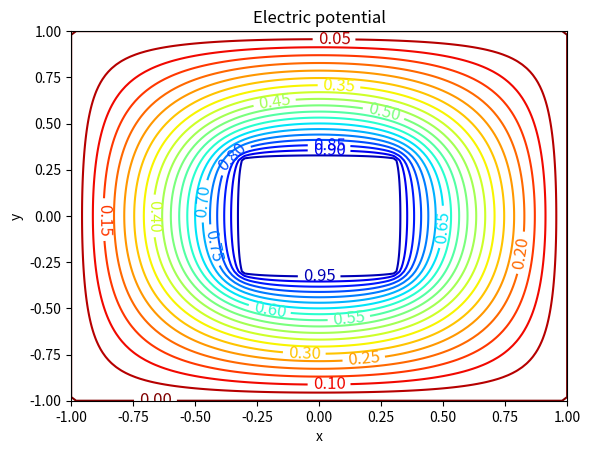

Python code for this plot: (Note: this script raises an exception after producing the figure.)
# -*- coding: utf-8 -*-
import numpy as np 
import matplotlib.cm as cm
import matplotlib.pyplot as plt 
from mpl_toolkits.mplot3d import Axes3D
from copy import deepcopy
v = []
for i in range(101):    
    row_i = []
    for j in range(101):
        if i == 0 or i == 100 or j == 0 or j == 100:
            voltage = 0
        elif 35<=i<=65 and 35<=j<=65:
            voltage = 1
        else:
            voltage = 0
        row_i.append(voltage)
    v.append(row_i)
def update_V(v):
    delta_V = 0
    for i in range(101):    
        for j in range(101):
            if i == 0 or i == 100 or j == 0 or j == 100:
                pass
            elif 35<=i<=65 and 35<=j<=65:
                pass
            else:
                voltage_new = (v[i+1][j]+v[i-1][j]+v[i][j+1]+v[i][j-1])/4.0
                voltage_old = v[i][j]
                delta_V += abs(voltage_new - voltage_old)
                v[i][j] = voltage_new
    return v, delta_V
def Laplace_calculate(v):   
    epsilon = 10**(-5)*101**2
    delta_V = 0
    N_iter = 0
    while delta_V >= epsilon or N_iter <= 10:
        v, delta_V = update_V(v)
        N_iter += 1
    return v
x = np.linspace(-1,1,101)
y = np.linspace(-1,1,101)
X, Y = np.meshgrid(x, y)
Z = Laplace_calculate(v)
Ex = deepcopy(Z)
Ey = deepcopy(Z)
E = deepcopy(Z)
for i in range(101):
    for j in range(101):
        if i == 0 or i == 100 or j == 0 or j == 100:
            Ex[i][j] = 0
            Ey[i][j] = 0
        else:
            Ex_value = -(Z[i+1][j] - Z[i][j])/2
            Ey_value = -(Z[i][j+1] - Z[i][j])/2
            Ex[i][j] = Ex_value
            Ey[i][j] = Ey_value
for i in range(101):
    for j in range(101):
        E_value = np.sqrt(Ex[i][j]**2 + Ey[i][j]**2)
        E[i][j] = E_value
plt.figure()
CS = plt.contour(X,Y,Z, 20, alpha=1, cmap=cm.jet_r)
plt.clabel(CS, inline=1, fontsize=12)
plt.title('Electric potential')
plt.xlabel('x')
plt.ylabel('y')
fig = plt.figure()
ax = Axes3D(fig)
surf=ax.plot_surface(X, Y, Z,rstride=1, cstride=1, cmap=cm.hsv,linewidth=0, antialiased=False) 
ax.set_xlabel('x') 
ax.set_ylabel('y')
ax.set_title('Electric potential') 
fig.colorbar(surf,shrink=0.5,aspect=5)
fig0, ax0 = plt.subplots()
strm = ax0.streamplot(X, Y, np.array(Ey), np.array(Ex), color=np.array(E), linewidth=1,cmap=cm.gist_rainbow_r)
ax0.set_xlabel('x')
ax0.set_ylabel('y')
ax0.set_xlim(-1,1)
ax0.set_ylim(-1,1)
ax0.set_title('Electric field')
plt.show()
